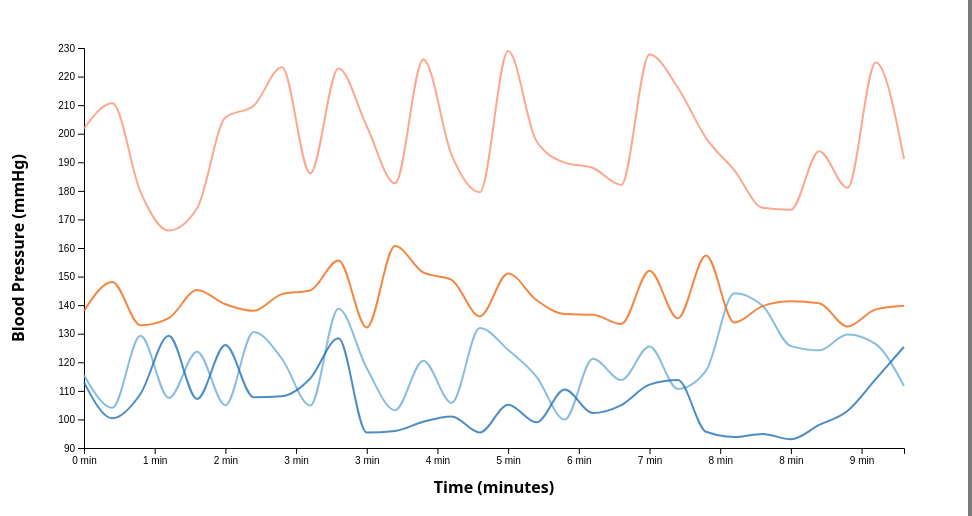
D3 v7 page, settled after 480 driven frames (8 s of simulated time); the page loaded 1 data file(s).


/* === layout === */
const svg    = d3.select("svg"),
      margin = {top:40,right:60,bottom:60,left:80},
      width  = +svg.attr("width")  - margin.left - margin.right,
      height = +svg.attr("height") - margin.top  - margin.bottom,
      g      = svg.append("g").attr("transform",`translate(${margin.left},${margin.top})`);

/* === colors === */
const schemes = {
  SS_HS      : d3.schemeReds[9].slice(3),
  SS_LS      : d3.schemeBlues[9].slice(3),
  SSBN13_HS  : d3.schemeOranges[9].slice(3),
  SSBN13_LS  : d3.schemeBlues[9].slice(3)
};
const ratColor = (grp,i) => (schemes[grp]||d3.schemeCategory10)[i % 6];

/* === state === */
let view = "both";
let allData = null;
let timeRange = 100; // percentage of timeline to show (starts at 100%, min is 15%)
let isolatedRat = null; // track which rat is isolated

/* === tooltip === */
const tooltip = d3.select("#tooltip");

/* === event helpers === */
function showTooltip(evt, d) {
  d3.select(evt.currentTarget).classed("hover", true).raise();

  // 获取鼠标在图表中的位置
  const [mx] = d3.pointer(evt, g.node());

  // 时间范围和比例尺
  const fullTime = allData.time.filter((_, k) => k % 20 === 0);
  const maxTimeIndex = Math.floor((fullTime.length * timeRange) / 100);
  const time = fullTime.slice(0, maxTimeIndex);

  const x = d3.scaleLinear().domain([0, time[time.length - 1]]).range([0, width]);
  const invTime = x.invert(mx);
  const timeIndex = d3.bisectLeft(time, invTime);
  const bpValue = d.values[timeIndex]?.toFixed(1);
  const timeMin = (time[timeIndex] / 60).toFixed(1);

  tooltip.html(`<strong>${d.group.includes('HS') ? 'High' : 'Low'} Salt</strong><br/>
                ${d.id}<br/>
                ${timeMin} min, ${bpValue} mmHg<br/>
                <em>Click to isolate this rat</em>`)
         .style("left", `${evt.pageX + 12}px`)
         .style("top", `${evt.pageY - 28}px`)
         .style("opacity", 1);
}

function hideTooltip(evt) {
  d3.select(evt.currentTarget).classed("hover", false);
  tooltip.style("opacity", 0);
}

function clickRat(evt, d) {
  if (isolatedRat === d.id) {
    // Un-isolate: show all rats
    isolatedRat = null;
    d3.selectAll(".rat-line")
      .classed("isolated", false)
      .classed("dimmed", false)
      .style("opacity", 0.8);
  } else {
    // Isolate this rat: dim others
    isolatedRat = d.id;
    d3.selectAll(".rat-line")
      .classed("isolated", false)
      .classed("dimmed", true)
      .style("opacity", 0.15);
    
    d3.select(evt.currentTarget)
      .classed("isolated", true)
      .classed("dimmed", false)
      .style("opacity", 1);
  }
}

/* === main === */
d3.json("final_rat_data.json").then(data => {
  allData = data;
  initAxes();
  initButtons();
  initTimeSlider();
  update();        // initial draw
});

/* ---------- axes ---------- */
function initAxes() {
  g.append("g").attr("class","x-axis")
    .attr("transform",`translate(0,${height})`);
  g.append("g").attr("class","y-axis");

  g.append("text")
    .attr("transform","rotate(-90)")
    .attr("x",-height/2).attr("y",-margin.left+20)
    .attr("text-anchor","middle").style("font-weight","bold")
    .text("Blood Pressure (mmHg)");

  g.append("text")
    .attr("x", width/2).attr("y", height+45)
    .attr("text-anchor","middle").style("font-weight","bold")
    .text("Time (minutes)");
}

/* ---------- buttons ---------- */
function initButtons() {
  d3.select("#btn-high").on("click",()=>switchView("high"));
  d3.select("#btn-low") .on("click",()=>switchView("low"));
  d3.select("#btn-both").on("click",()=>switchView("both"));
  document.getElementById("rat-index").addEventListener("change", update);
}
function switchView(v) {
  view = v;
  isolatedRat = null; // reset isolation when switching views
  d3.selectAll(".btn").classed("active",false);
  d3.select(`#btn-${v==="high"?"high":v==="low"?"low":"both"}`)
    .classed("active",true);
  const ratIndexDiv = document.getElementById("rat-index-container");
  ratIndexDiv.style.display = v === "both" ? "block" : "none";
  update();
}

/* ---------- time slider ---------- */
function initTimeSlider() {
  d3.select("#time-slider").on("input", function() {
    timeRange = +this.value;
    updateTimeDisplay();
    update();
  });
}

function updateTimeDisplay() {
  const maxMinutes = Math.round(allData.time[allData.time.length - 1] / 60);
  const currentMinutes = Math.round((maxMinutes * timeRange) / 100);
  
  if (timeRange === 100) {
    d3.select("#time-display").text(`Showing: Full Timeline (0 - ${maxMinutes} minutes)`);
  } else {
    d3.select("#time-display").text(`Showing: 0 - ${currentMinutes} minutes`);
  }
}

/* ---------- draw/update ---------- */
function update() {
  /* ---- decide which rats ---- */
  let rats = [];

if (view === "both") {
  const index = +document.getElementById("rat-index").value;
  const groups = ["SS_HS", "SS_LS", "SSBN13_HS", "SSBN13_LS"];

  groups.forEach(grp => {
    const key = `rat_${index}`;
    if (allData[grp] && allData[grp][key]) {
      rats.push({
        id: `${grp}_${key}`,
        group: grp,
        values: allData[grp][key].values.filter((_, k) => k % 20 === 0)
      });
    }
  });
} else {
  const groups = view === "high" ? ["SS_HS", "SSBN13_HS"] : ["SS_LS", "SSBN13_LS"];
  const buckets = groups.map(grp =>
    Object.entries(allData[grp]).map(([id, rat]) => ({
      id: `${grp}_${id}`, group: grp,
      values: rat.values.filter((_, k) => k % 20 === 0)
    }))
  );

  let idx = 0;
  while (rats.length < 2) {
    buckets.forEach(b => {
      if (b[idx]) rats.push(b[idx]);
    });
    idx++;
  }
}


  /* ---- scales ---- */
  const fullTime = allData.time.filter((_,k)=>k%20===0);
  const maxTimeIndex = Math.floor((fullTime.length * timeRange) / 100);
  const time = fullTime.slice(0, maxTimeIndex);
  
  const x = d3.scaleLinear().domain([0, time[time.length - 1] || 0]).range([0,width]);
  const y = d3.scaleLinear()
             .domain(d3.extent(rats.flatMap(r=>r.values))).nice()
             .range([height,0]);

  g.select(".x-axis").transition().call(
    d3.axisBottom(x).tickFormat(d=>`${Math.round(d/60)} min`));
  g.select(".y-axis").transition().call(d3.axisLeft(y));

  /* ---- line generator ---- */
  const line = d3.line()
                 .x((d,i)=>x(time[i]))
                 .y(d=>y(d))
                 .curve(d3.curveMonotoneX);

  /* ---- data join ---- */
  const sel = g.selectAll(".rat-line").data(rats, d=>d.id);

  sel.exit().transition().style("opacity",0).remove();

  const enter = sel.enter().append("path")
        .attr("class","rat-line")
        .style("opacity",0)
        .on("mouseover",showTooltip)
        .on("mouseout", hideTooltip)
        .on("click", clickRat);

  enter.merge(sel)
       .attr("stroke",(d,i)=>ratColor(d.group,i))
       .attr("d",d=>line(d.values))
       .transition().duration(400)
       .style("opacity", d => {
         // Maintain isolation state if rat is still present
         if (isolatedRat && d.id !== isolatedRat) return 0.15;
         if (isolatedRat && d.id === isolatedRat) return 1;
         return 0.8;
       })
       .on("end", function(d) {
         // Apply classes after transition
         if (isolatedRat && d.id !== isolatedRat) {
           d3.select(this).classed("dimmed", true);
         } else if (isolatedRat && d.id === isolatedRat) {
           d3.select(this).classed("isolated", true);
         }
       });

  /* ---- stats ---- */
  const vals   = rats.flatMap(r=>r.values),
        avg    = vals.length ? d3.mean(vals).toFixed(1) : 0,
        min    = vals.length ? d3.min(vals).toFixed(1) : 0,
        max    = vals.length ? d3.max(vals).toFixed(1) : 0,
        range  = vals.length ? (d3.max(vals)-d3.min(vals)).toFixed(1) : 0;
  d3.select("#pressure-avg")  .text(`${avg}`);
  d3.select("#pressure-min")  .text(`${min}`);
  d3.select("#pressure-max")  .text(`${max}`);
  d3.select("#pressure-range").text(`${range}`);
  d3.select("#num-rats")      .text(rats.length);
}


### data: final_rat_data.json
{
 "SS_HS": {
  "rat_0": {
   "values": [
    201.9,
    181.5,
    219.8,
    199.6,
    179.4,
    222.1,
    195.4,
    178.3,
    "... 592 more items"
   ],
   "slope": 0.01
  },
  "rat_1": {
   "values": [
    198.6,
    189.7,
    210.8,
    191.0,
    215.3,
    192.7,
    222.2,
    193.4,
    "... 592 more items"
   ],
   "slope": -0.0
  },
  "rat_2": {
   "values": [
    153.3,
    147.3,
    185.8,
    176.9,
    168.5,
    157.6,
    161.9,
    192.5,
    "... 592 more items"
   ],
   "slope": -0.0
  },
  "rat_3": {
   "values": [
    141.1,
    138.9,
    137.9,
    163.4,
    175.2,
    174.8,
    170.9,
    161.2,
    "... 592 more items"
   ],
   "slope": -0.01
  },
  "rat_4": {
   "values": [
    168.1,
    186.6,
    163.3,
    203.8,
    177.4,
    168.7,
    184.7,
    163.6,
    "... 592 more items"
   ],
   "slope": -0.0
  },
  "rat_5": {
   "values": [
    215.8,
    189.7,
    175.1,
    204.9,
    209.4,
    183.9,
    171.1,
    215.0,
    "... 592 more items"
   ],
   "slope": -0.03
  },
  "rat_6": {
   "values": [
    162.2,
    159.6,
    154.9,
    150.7,
    146.2,
    146.0,
    177.2,
    182.7,
    "... 592 more items"
   ],
   "slope": -0.0
  },
  "rat_7": {
   "values": [
    140.4,
    139.1,
    137.4,
    133.2,
    130.5,
    156.9,
    173.8,
    175.1,
    "... 592 more items"
   ],
   "slope": -0.02
  },
  "rat_8": {
   "values": [
    136.1,
    173.9,
    154.3,
    138.8,
    151.9,
    164.9,
    144.5,
    133.9,
    "... 592 more items"
   ],
   "slope": -0.01
  }
 },
 "SS_LS": {
  "rat_0": {
   "values": [
    115.4,
    115.8,
    118.6,
    118.4,
    116.6,
    115.7,
    116.5,
    117.5,
    "... 592 more items"
   ],
   "slope": 0.01
  },
  "rat_1": {
   "values": [
    133.6,
    128.6,
    122.2,
    151.9,
    151.9,
    138.4,
    132.8,
    124.1,
    "... 592 more items"
   ],
   "slope": -0.0
  },
  "rat_2": {
   "values": [
    99.1,
    95.51,
    121.4,
    124.7,
    109.9,
    103.8,
    96.7,
    91.73,
    "... 592 more items"
   ],
   "slope": 0.01
  },
  "rat_3": {
   "values": [
    106.8,
    125.4,
    118.2,
    106.5,
    105.1,
    103.0,
    95.91,
    95.08,
    "... 592 more items"
   ],
   "slope": 0.01
  },
  "rat_4": {
   "values": [
    115.1,
    139.8,
    134.2,
    121.4,
    113.3,
    107.2,
    102.9,
    110.6,
    "... 592 more items"
   ],
   "slope": -0.0
  },
  "rat_5": {
   "values": [
    114.8,
    107.1,
    129.9,
    141.1,
    123.9,
    116.4,
    106.7,
    143.7,
    "... 592 more items"
   ],
   "slope": 0.0
  },
  "rat_6": {
   "values": [
    113.0,
    103.9,
    99.97,
    133.8,
    127.2,
    115.9,
    107.7,
    99.52,
    "... 592 more items"
   ],
   "slope": 0.0
  },
  "rat_7": {
   "values": [
    98.17,
    131.0,
    113.5,
    106.0,
    100.6,
    129.8,
    113.5,
    108.6,
    "... 592 more items"
   ],
   "slope": -0.0
  },
  "rat_8": {
   "values": [
    121.1,
    115.7,
    102.3,
    136.3,
    114.9,
    99.05,
    132.6,
    110.6,
    "... 592 more items"
   ],
   "slope": -0.0
  }
 },
 "SSBN13_HS": {
  "rat_0": {
   "values": [
    138.0,
    133.9,
    131.3,
    130.7,
    158.7,
    151.2,
    139.1,
    136.3,
    "... 592 more items"
   ],
   "slope": -0.0
  },
  "rat_1": {
   "values": [
    117.8,
    139.6,
    137.2,
    127.2,
    118.9,
    147.9,
    145.4,
    130.7,
    "... 592 more items"
   ],
   "slope": 0.02
  },
  "rat_2": {
   "values": [
    145.8,
    130.9,
    152.9,
    137.1,
    147.1,
    137.2,
    149.1,
    143.9,
    "... 592 more items"
   ],
   "slope": -0.01
  },
  "rat_3": {
   "values": [
    152.3,
    136.4,
    126.4,
    119.4,
    156.2,
    136.9,
    126.1,
    117.4,
    "... 592 more items"
   ],
   "slope": 0.0
  },
  "rat_4": {
   "values": [
    120.9,
    126.2,
    138.1,
    119.2,
    130.9,
    139.1,
    131.2,
    140.5,
    "... 592 more items"
   ],
   "slope": -0.01
  },
  "rat_5": {
   "values": [
    160.8,
    145.6,
    132.3,
    130.1,
    157.4,
    135.8,
    123.2,
    166.1,
    "... 592 more items"
   ],
   "slope": -0.0
  }
 },
 "SSBN13_LS": {
  "rat_0": {
   "values": [
    113.0,
    110.6,
    105.2,
    102.2,
    98.7,
    105.7,
    127.8,
    122.2,
    "... 592 more items"
   ],
   "slope": -0.01
  },
  "rat_1": {
   "values": [
    100.0,
    93.01,
    94.5,
    114.9,
    103.7,
    97.05,
    90.87,
    89.47,
    "... 592 more items"
   ],
   "slope": 0.0
  },
  "rat_2": {
   "values": [
    114.4,
    105.9,
    106.6,
    99.57,
    125.5,
    115.4,
    121.4,
    116.1,
    "... 592 more items"
   ],
   "slope": -0.01
  },
  "rat_3": {
   "values": [
    105.6,
    132.3,
    113.0,
    141.9,
    119.4,
    133.3,
    121.9,
    106.8,
    "... 592 more items"
   ],
   "slope": -0.0
  },
  "rat_4": {
   "values": [
    109.0,
    109.4,
    102.5,
    106.6,
    94.73,
    106.8,
    94.81,
    106.4,
    "... 592 more items"
   ],
   "slope": -0.0
  },
  "rat_5": {
   "values": [
    98.41,
    126.3,
    112.3,
    101.6,
    132.9,
    112.3,
    103.1,
    119.8,
    "... 592 more items"
   ],
   "slope": -0.0
  }
 },
 "time": [
  0,
  1,
  2,
  3,
  4,
  5,
  6,
  7,
  "... 592 more items"
 ]
}